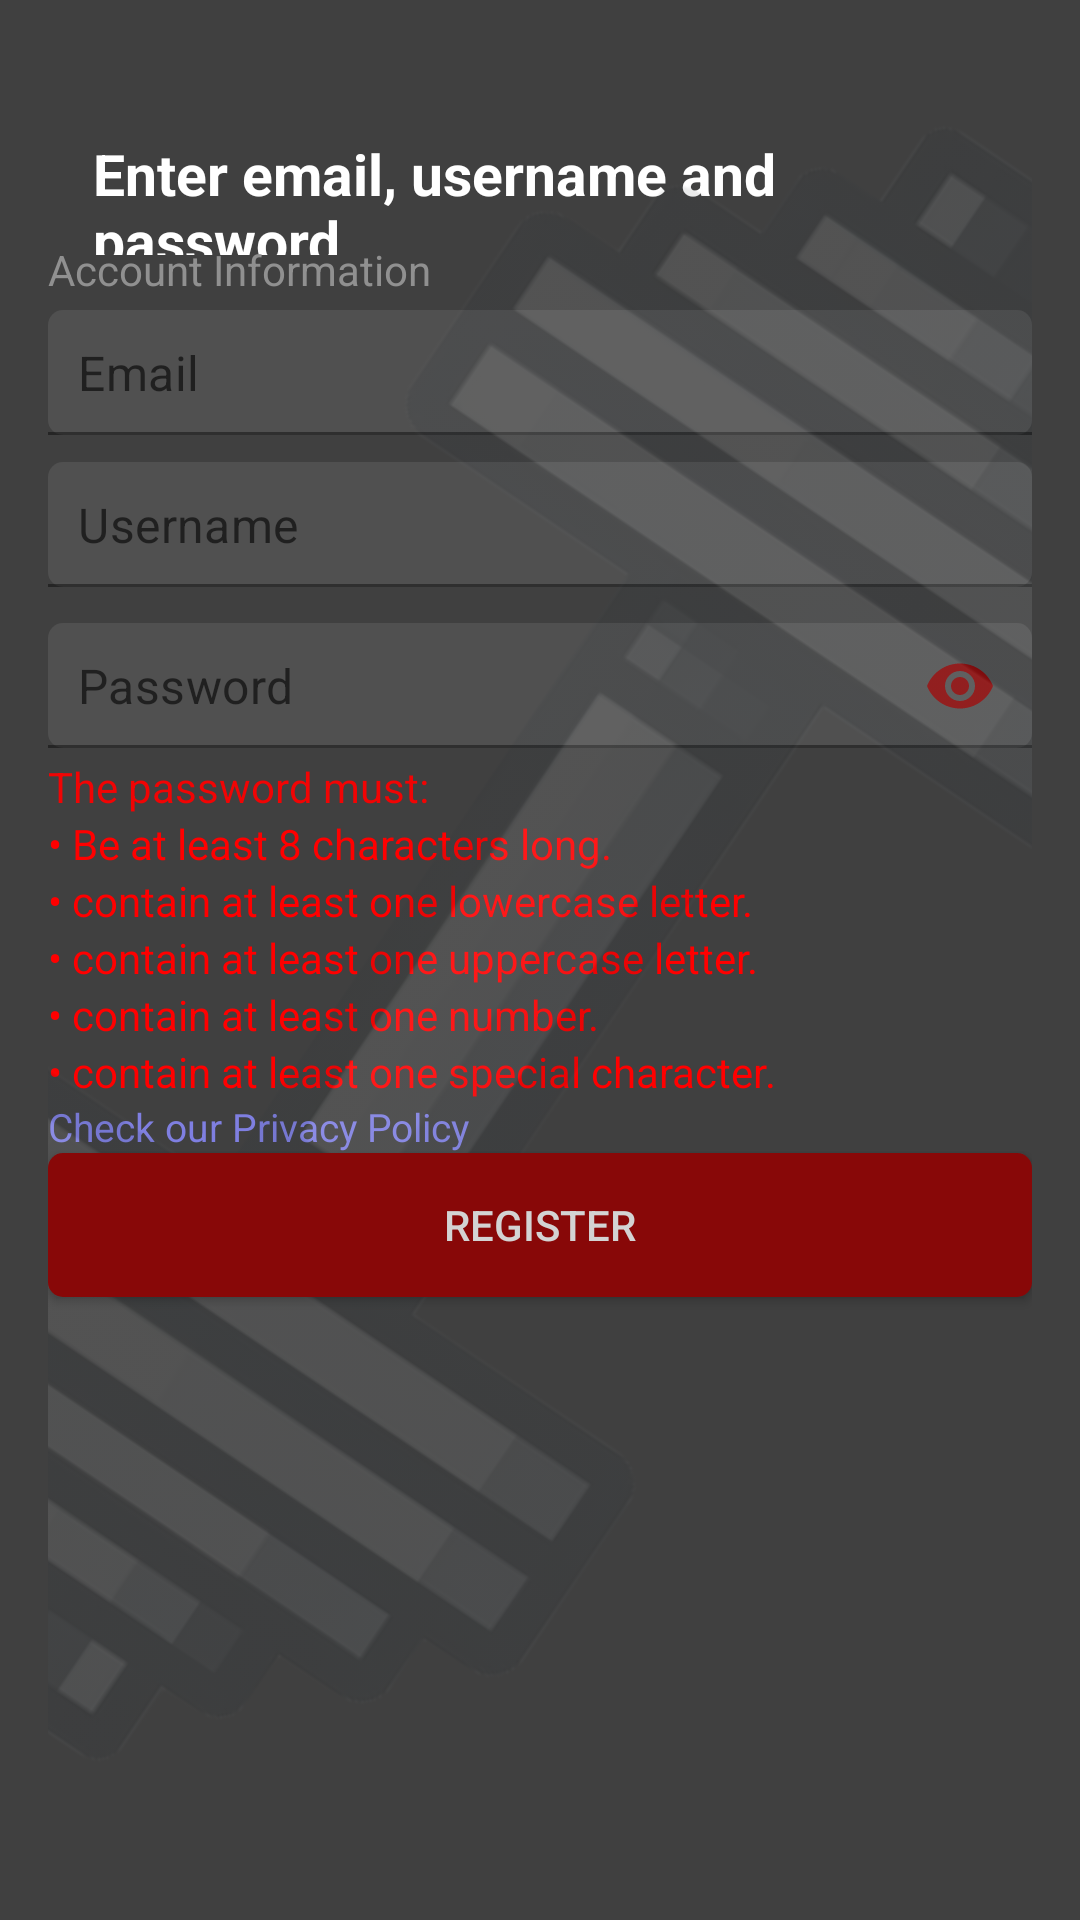

Reconstruct the res/layout file that produces this screen, plus the resources it refers to.
<!-- AndroidManifest.xml: application theme Theme.NavigationDrawer -->
<!-- res/layout/fragment_register.xml -->
<RelativeLayout xmlns:android="http://schemas.android.com/apk/res/android"
    xmlns:app="http://schemas.android.com/apk/res-auto"
    android:layout_width="match_parent"
    android:layout_height="match_parent"
    android:paddingLeft="16dp"
    android:paddingRight="16dp"
    android:paddingBottom="16dp"
    android:background="#404040">

    <TextView
        android:id="@+id/enter_email"
        android:layout_width="395dp"
        android:layout_height="40dp"
        android:layout_alignParentEnd="true"
        android:layout_marginTop="45dp"
        android:layout_marginEnd="0dp"
        android:paddingStart="15dp"
        android:paddingEnd="12dp"
        android:text="Enter email, username and password"
        android:textColor="#FFFFFF"
        android:textSize="19sp"
        android:textStyle="bold" />

    <TextView
        android:id="@+id/email"
        android:layout_width="wrap_content"
        android:layout_height="wrap_content"
        android:layout_below="@+id/enter_email"
        android:layout_alignParentStart="true"
        android:layout_marginStart="0dp"
        android:layout_marginTop="-5dp"
        android:text="Account Information"
        android:textAppearance="?android:attr/textAppearanceMedium"
        android:textColor="#909090"
        android:textSize="14sp" />

    <com.google.android.material.textfield.TextInputLayout
        android:id="@+id/textInputEmail"
        android:layout_width="match_parent"
        android:layout_height="wrap_content"
        android:layout_below="@id/email"
        android:layout_marginTop="4dp"
        app:endIconMode="clear_text"
        app:hintEnabled="false"
        app:hintTextColor="#D3221C1C">

        <com.google.android.material.textfield.TextInputEditText
            android:id="@+id/emailEditText"
            android:layout_width="match_parent"
            android:layout_height="wrap_content"
            android:background="@drawable/rounded_edittext"
            android:hint="Email"
            android:inputType="textEmailAddress"
            android:padding="10dp" />
    </com.google.android.material.textfield.TextInputLayout>

    
    <com.google.android.material.textfield.TextInputLayout
        android:id="@+id/textInputUsername"
        android:layout_width="match_parent"
        android:layout_height="wrap_content"
        android:layout_below="@id/textInputEmail"
        android:layout_marginTop="9dp"
        app:hintEnabled="false"
        app:hintTextColor="#D3221C1C">

        <com.google.android.material.textfield.TextInputEditText
            android:id="@+id/usernameEditText"
            android:layout_width="match_parent"
            android:layout_height="wrap_content"
            android:background="@drawable/rounded_edittext"
            android:hint="Username"
            android:inputType="textPersonName"
            android:padding="10dp" />
    </com.google.android.material.textfield.TextInputLayout>

    
    <com.google.android.material.textfield.TextInputLayout
        android:id="@+id/textInputPassword"
        android:layout_width="match_parent"
        android:layout_height="wrap_content"
        android:layout_below="@id/textInputUsername"
        android:layout_marginTop="9dp"
        app:passwordToggleEnabled="true"
        app:hintEnabled="false"
        app:passwordToggleTint="#880808"
        app:hintTextColor="#404040">

        <TextView
            android:id="@+id/shouldcontain"
            android:layout_width="wrap_content"
            android:layout_height="wrap_content"
            android:text="The password must:"
            android:textColor="#F10404" />

        <TextView
            android:id="@+id/conditionLength"
            android:layout_width="wrap_content"
            android:layout_height="wrap_content"
            android:text="• Be at least 8 characters long."
            android:textColor="#FF0000" />

        <TextView
            android:id="@+id/conditionLowercase"
            android:layout_width="wrap_content"
            android:layout_height="wrap_content"
            android:text="• contain at least one lowercase letter."
            android:textColor="#FF0000" />

        <TextView
            android:id="@+id/conditionUppercase"
            android:layout_width="wrap_content"
            android:layout_height="wrap_content"
            android:text="• contain at least one uppercase letter."
            android:textColor="#FF0000" />

        <TextView
            android:id="@+id/conditionNumber"
            android:layout_width="wrap_content"
            android:layout_height="wrap_content"
            android:text="• contain at least one number."
            android:textColor="#FF0000" />

        <TextView
            android:id="@+id/conditionSpecialChar"
            android:layout_width="wrap_content"
            android:layout_height="wrap_content"
            android:text="• contain at least one special character."
            android:textColor="#FF0000" />

        <com.google.android.material.textfield.TextInputEditText
            android:id="@+id/passwordEditText"
            android:layout_width="match_parent"
            android:layout_height="wrap_content"
            android:background="@drawable/rounded_edittext"
            android:hint="Password"
            android:inputType="textPassword"
            android:padding="10dp" />
    </com.google.android.material.textfield.TextInputLayout>

    <TextView
        android:id="@+id/privacy_policy"
        android:layout_width="wrap_content"
        android:layout_height="wrap_content"
        android:layout_below="@id/textInputPassword"
        android:layout_alignParentStart="true"
        android:text="Check our Privacy Policy"
        android:textColor="#7F7FE1"
        android:textSize="13sp" />

    <Button
        android:id="@+id/registerButtonRegFrag"
        android:layout_width="match_parent"
        android:layout_height="wrap_content"
        android:layout_below="@id/privacy_policy"
        android:layout_centerInParent="true"
        android:background="@drawable/rounded_button_red"
        android:text="Register"
        android:textColor="#d3d3d3" />


    <ImageView
        android:id="@+id/imageView5"
        android:layout_width="60dp"
        android:layout_height="30dp"
        android:layout_alignParentTop="true"
        android:layout_alignParentEnd="true"
        android:layout_marginTop="12dp"
        android:layout_marginEnd="359dp"
        android:foreground="?android:attr/selectableItemBackground"
        android:clickable="true"
        android:focusable="true"
        app:srcCompat="@drawable/arrow" />


    <ImageView
        android:id="@+id/imageView"
        android:layout_width="395dp"
        android:layout_height="wrap_content"
        android:layout_alignParentTop="true"
        android:layout_alignParentEnd="true"
        android:layout_alignParentBottom="true"
        android:layout_centerInParent="true"
        android:layout_marginTop="-1dp"
        android:layout_marginEnd="12dp"
        android:layout_marginBottom="-4dp"
        android:alpha="0.1"
        android:rotation="34"
        app:srcCompat="@drawable/du2mbell" />

</RelativeLayout>
<!-- resources referenced by this layout -->
<resources>
  <!-- drawable arrow: png bitmap (drawable, 9601 bytes) -->
  <!-- drawable du2mbell: png bitmap (drawable, 65934 bytes) -->
  <!-- drawable rounded_button_red (drawable) -->
  <?xml version="1.0" encoding="utf-8"?>
  <shape xmlns:android="http://schemas.android.com/apk/res/android">
      <solid android:color="#880808" /> 
      <corners android:radius="5dp" /> 
  </shape>
  <!-- drawable rounded_edittext (drawable) -->
  <?xml version="1.0" encoding="utf-8"?>
  <shape xmlns:android="http://schemas.android.com/apk/res/android">
      <solid android:color="#505050"/> 
      <corners android:radius="5dp"/> 
  </shape>
  <style name="Theme.NavigationDrawer" parent="Theme.MaterialComponents.DayNight.NoActionBar">
          <item name="colorPrimary">@color/CadmiumRed</item>
  
          <item name="colorSecondary">@color/CadmiumRed</item>
          <item name="colorSecondaryVariant">@color/CadmiumRed</item>
          <item name="colorOnSecondary">@color/black</item>
          <item name="android:statusBarColor">?android:attr/statusBarColor</item>
      </style>
  <color name="CadmiumRed">#D22B2B</color>
  <color name="black">#FF000000</color>
</resources>
